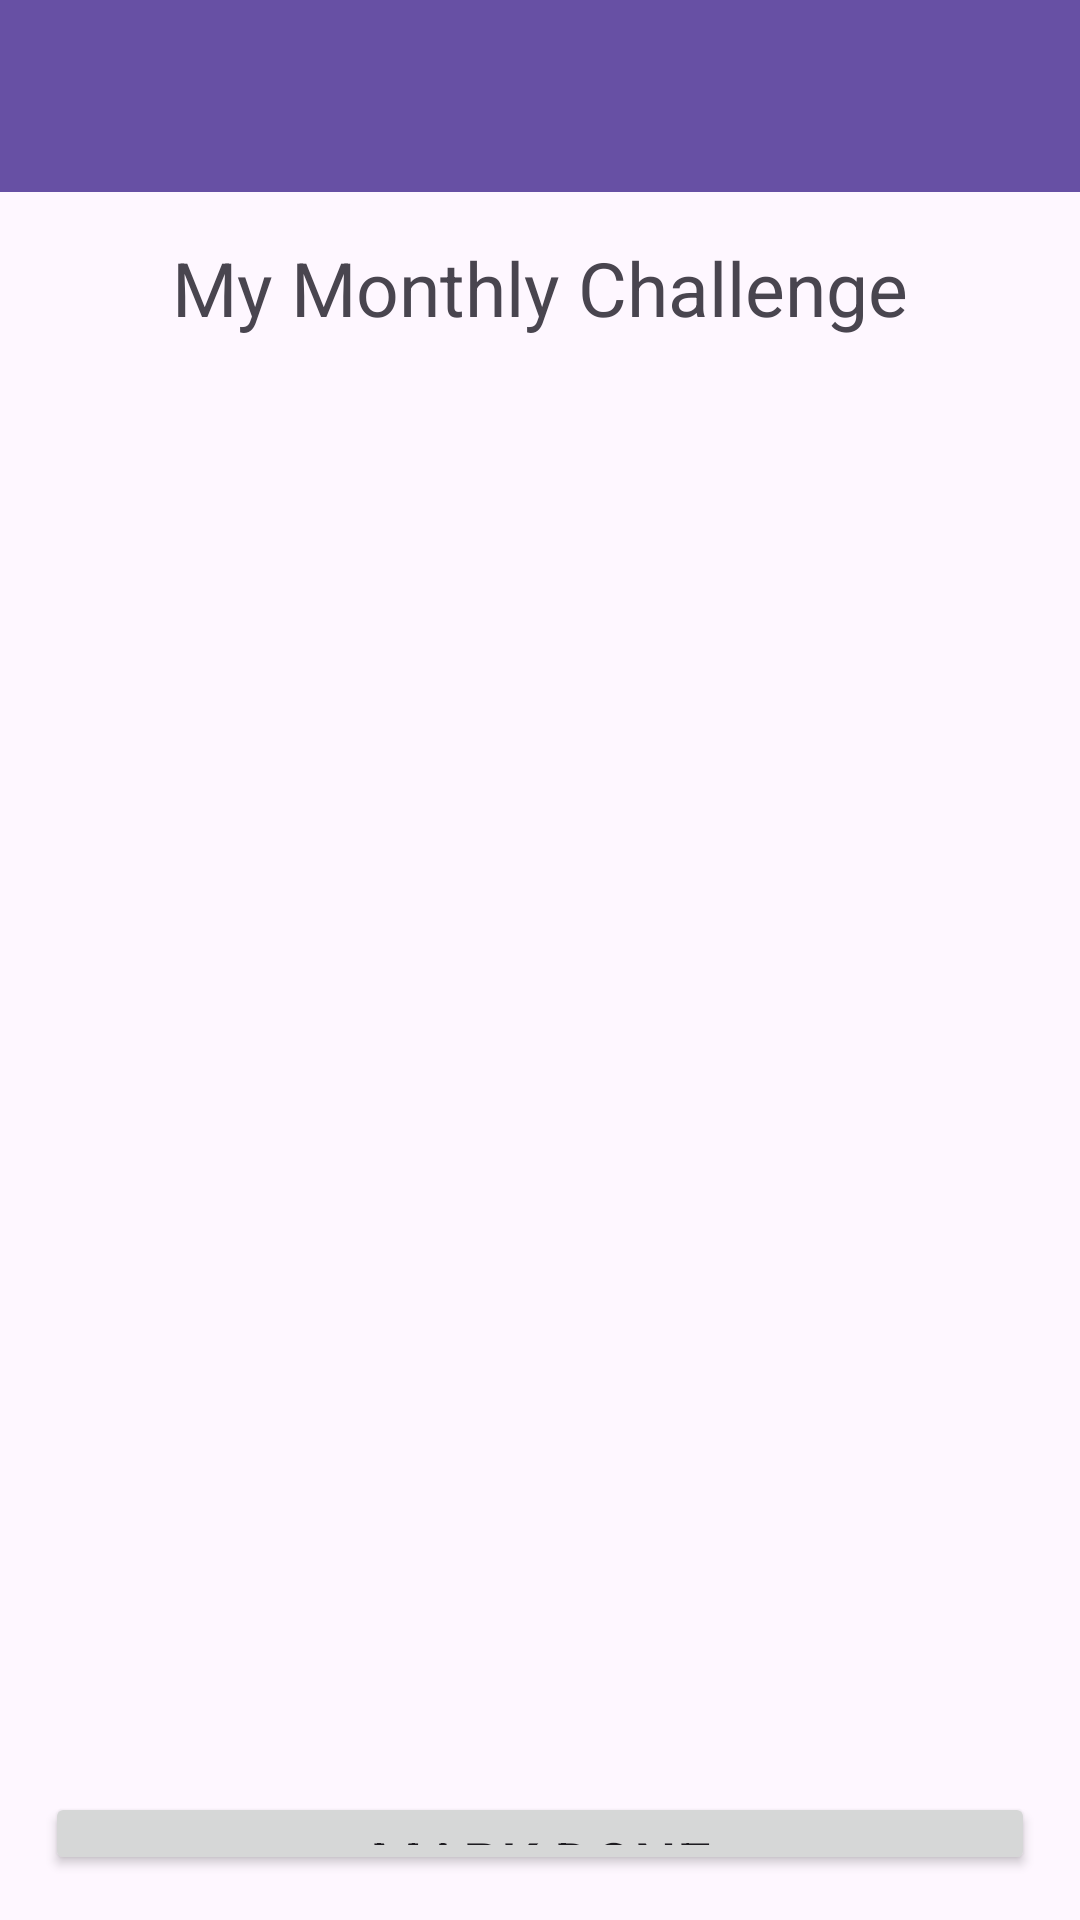

The Android layout XML behind this screen, and the referenced resources:
<!-- AndroidManifest.xml: application theme Theme.HealthChallenge -->
<!-- res/layout/activity_monthly_challenge.xml -->
<?xml version="1.0" encoding="utf-8"?>
<LinearLayout
    xmlns:android="http://schemas.android.com/apk/res/android"
    android:layout_width="match_parent"
    android:layout_height="match_parent"
    android:orientation="vertical">

    <include
        layout="@layout/toolbar_layout"
        android:layout_width="match_parent"
        android:layout_height="wrap_content" />

    <LinearLayout
        android:padding="5sp"
        android:layout_width="match_parent"
        android:layout_height="wrap_content"
        android:textAlignment="center"
        android:orientation="horizontal">
        <TextView
            android:layout_weight="1"
            android:layout_width="0dp"
            android:textSize="25sp"
            android:textAlignment="center"
            android:text="My Monthly Challenge"
            android:layout_height="wrap_content"
            android:layout_margin="10sp"/>
    </LinearLayout>

    <LinearLayout
        android:padding="5sp"
        android:layout_width="match_parent"
        android:layout_height="wrap_content"
        android:orientation="horizontal">
        <TextView
            android:id="@+id/tv_monthlyChallengeName"
            android:layout_weight="1"
            android:layout_width="0dp"
            android:textSize="23sp"
            android:layout_height="wrap_content"
            android:layout_margin="10sp"/>
    </LinearLayout>

    
    <LinearLayout
        android:padding="5sp"
        android:layout_width="match_parent"
        android:layout_height="wrap_content"
        android:orientation="horizontal">
        <TextView
            android:id="@+id/tv_monthlyChallengeDescription"
            android:layout_weight="1"
            android:textSize="20sp"
            android:layout_width="0dp"
            android:layout_height="wrap_content"
            android:layout_margin="10sp"/>
    </LinearLayout>

    <LinearLayout
        android:padding="5sp"
        android:layout_width="match_parent"
        android:layout_height="wrap_content"
        android:orientation="horizontal">
        <TextView
            android:id="@+id/tv_monthlyDays"
            android:layout_weight="1"
            android:textSize="20sp"
            android:layout_width="0dp"
            android:layout_height="wrap_content"
            android:layout_margin="10sp"/>
    </LinearLayout>

    <LinearLayout
        android:padding="5sp"
        android:layout_width="match_parent"
        android:layout_height="wrap_content"
        android:orientation="horizontal">
        
        <ImageView
            android:id="@+id/iv_monthlyChallenge"
            android:layout_weight="1"
            android:layout_width="0dp"
            android:layout_height="250dp"
            android:layout_margin="10sp"/>
    </LinearLayout>

    <LinearLayout
        android:padding="5sp"
        android:layout_width="match_parent"
        android:layout_height="wrap_content"
        android:orientation="horizontal">
        <Button
            android:id="@+id/btn_monthlyChallengeDone"
            android:layout_weight="1"
            android:layout_width="0dp"
            android:text="Mark Done"
            android:textSize="20sp"
            android:layout_height="wrap_content"
            android:layout_margin="10sp"/>
    </LinearLayout>

</LinearLayout>
<!-- res/layout/toolbar_layout.xml (included above) -->
<?xml version="1.0" encoding="utf-8"?>
<androidx.appcompat.widget.Toolbar xmlns:android="http://schemas.android.com/apk/res/android"
    xmlns:app="http://schemas.android.com/apk/res-auto"
    android:id="@+id/toolbar"
    android:layout_width="match_parent"
    android:layout_height="?attr/actionBarSize"
    app:titleTextColor="@color/white"
    android:background="?attr/colorPrimary">

    <TextView
        android:id="@+id/toolbar_title"
        android:layout_width="wrap_content"
        android:layout_height="wrap_content"
        android:textStyle="bold"
        android:textSize="25sp" />

</androidx.appcompat.widget.Toolbar>
<!-- resources referenced by this layout -->
<resources>
  <style name="Theme.HealthChallenge" parent="Theme.Material3.DayNight.NoActionBar">
          <item name="android:windowEnterTransition">@android:transition/fade</item>
          <item name="android:windowExitTransition">@android:transition/fade</item>
      </style>
  <!-- not gathered from this repository: default colours our renderer supplied (Android Studio template values) -->
  <color name="white">#FFFFFFFF</color>
</resources>
